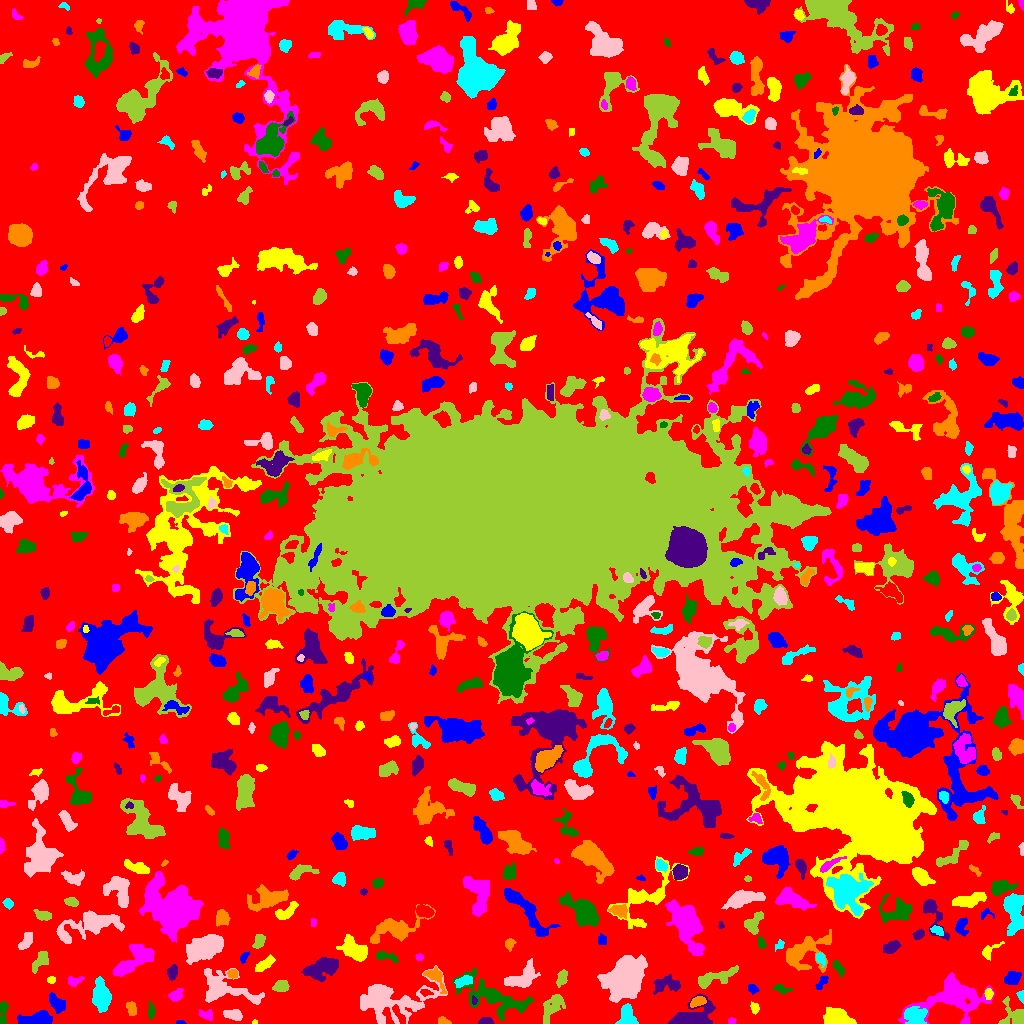

The data file committed next to this chart (first rows):
ID, X, Y, A, B, theta, total_flux, mu_max, mu_median, mu_mean, R_fwhm, R_e, R10, R90, x_start, x_end, y_start, y_end, area, greylevel
0, 521.7, 492.3, 304, 300.3, 0.5459, 792155, 10.0, 1.0, 1.073, 29.57, 213.8, 79.13, 347.8, 0, 1023, 0, 1023, 738019, 1.073
1, 180, 0.7556, 2.659, 0.7313, -0.02896, 45.0, 2.0, 1.0, 1.216, 2.985, 1.871, 0.7979, 2.706, 176, 186, 0, 3, 37, 4.216
2, 254.5, 1.171, 1.281, 1.1, 0.2107, 35.0, 4.0, 1.0, 1.4, 1.693, 1.382, 0.0, 2.326, 252, 257, 0, 4, 25, 4.4
3, 731.5, 2.6, 1.91, 1.463, 0.0, 80.0, 3.0, 2.0, 1.6, 2.985, 2.185, 0.7979, 3.338, 728, 736, 0, 6, 50, 4.6
4, 2.972, 9.277, 6.903, 1.678, 1.505, 253.0, 4.0, 2.0, 1.643, 5.202, 3.7, 1.382, 5.726, 0, 8, 0, 22, 154, 4.643
5, 485.4, 1.964, 3.323, 1.662, 0.04518, 250.0, 6.0, 2.0, 2.604, 3.868, 2.821, 1.128, 4.514, 478, 494, 0, 6, 96, 5.604
6, 442.9, 1.986, 2.419, 1.7, -0.3202, 147.0, 5.0, 1.0, 1.815, 2.932, 2.326, 0.7979, 3.909, 438, 451, 0, 7, 81, 5.815
7, 627.5, 8.073, 5.403, 3.322, -1.264, 669.0, 5.0, 2.0, 2.398, 6.457, 4.918, 2.034, 7.695, 615, 638, 0, 20, 279, 5.398
8, 233.2, 8.837, 4.683, 2.416, -0.1839, 699.0, 7.0, 4.0, 3.862, 5.585, 4.297, 1.784, 6.58, 223, 242, 3, 14, 181, 5.862
9, 1015, 7.111, 6.388, 5.377, -0.2001, 570.0, 5.0, 1.0, 1.712, 5.441, 4.82, 1.871, 7.979, 998, 1023, 0, 27, 333, 4.712
10, 83.37, 11.03, 4.244, 1.728, 0.1912, 113.0, 2.0, 1.0, 1.046, 5.382, 3.29, 1.262, 5.015, 75, 91, 7, 15, 108, 4.046
11, 36.38, 4.763, 9.159, 3.001, 0.1321, 1223, 7.0, 3.0, 3.369, 7.356, 6.129, 2.459, 9.39, 17, 52, 0, 13, 363, 5.369
12, 838.3, 5.375, 7.778, 3.918, -0.2431, 1452, 7.0, 4.0, 3.533, 8.176, 6.652, 2.706, 10.09, 823, 856, 0, 16, 411, 5.533
13, 205.8, 8.618, 4.046, 2.126, -0.2532, 191.0, 4.0, 1.0, 1.553, 4.297, 3.385, 1.128, 5.352, 199, 212, 3, 14, 123, 4.553
14, 151.1, 12.33, 4.268, 1.504, -1.547, 123.0, 3.0, 1.0, 1.194, 3.385, 3.09, 1.262, 4.82, 148, 155, 4, 22, 103, 4.194
15, 689.9, 3.928, 8.414, 3.929, 0.2355, 5146, 45.0, 3.0, 8.003, 4.787, 5.202, 1.954, 9.441, 668, 715, 0, 30, 643, 11
16, 131.4, 14.79, 3.575, 2.366, -1.338, 596.0, 9.0, 5.0, 4.62, 4.583, 3.827, 1.493, 5.754, 126, 136, 8, 22, 129, 5.62
17, 915.6, 6.861, 5.433, 4.385, -0.1144, 873.0, 7.0, 2.0, 2.509, 5.614, 5.528, 2.111, 8.63, 904, 927, 0, 17, 348, 7.509
18, 387.1, 21.8, 17.97, 9.019, 0.05461, 3322, 8.0, 2.0, 2.149, 9.837, 10.7, 3.868, 17.7, 360, 447, 0, 58, 1546, 5.149
19, 551.7, 16.07, 8.608, 3.887, 0.9695, 936.0, 5.0, 2.0, 2.489, 6.91, 6.232, 2.585, 9.707, 543, 565, 0, 29, 376, 5.489
20, 601.4, 9.829, 4.566, 3.085, 0.3204, 940.0, 9.0, 4.0, 3.933, 5.382, 4.72, 1.871, 7.464, 590, 612, 3, 19, 239, 5.933
21, 57.44, 19.9, 5.028, 2.826, -0.8363, 422.0, 5.0, 2.0, 1.827, 4.442, 4.26, 1.596, 7.047, 49, 65, 10, 31, 231, 4.827
22, 754.4, 15.56, 2.779, 1.97, -1.234, 259.0, 7.0, 3.0, 2.91, 3.09, 2.932, 1.128, 4.652, 750, 759, 9, 22, 89, 4.91
23, 953.4, 26.89, 16.88, 9.541, 0.2063, 4970, 12.0, 3.0, 3.55, 9.558, 10.85, 4.029, 18.3, 898, 994, 0, 51, 1400, 5.55
24, 508, 20.32, 2.388, 1.428, -0.1075, 88.0, 3.0, 1.0, 1.048, 2.985, 2.326, 0.7979, 3.7, 504, 516, 17, 25, 84, 7.048
25, 474.0, 22.61, 2.021, 1.296, -1.436, 72.0, 4.0, 1.0, 1.636, 2.523, 1.954, 0.5642, 3.29, 472, 477, 19, 28, 44, 7.636
26, 697.4, 21.69, 3.776, 2.115, 0.3449, 341.0, 5.0, 2.0, 2.418, 4.72, 3.656, 1.382, 5.585, 690, 706, 16, 27, 141, 7.418
27, 1021, 28.4, 2.694, 1.609, -1.444, 87.0, 3.0, 1.0, 1.279, 2.764, 2.326, 0.7979, 3.827, 1016, 1023, 20, 33, 68, 5.279
28, 623.7, 43.19, 8.31, 6.828, 1.018, 21992, 71.0, 7.0, 14.78, 7.999, 8.444, 3.241, 16.1, 597, 647, 21, 69, 1488, 16.78
29, 280.7, 37.42, 3.531, 2.371, 0.2578, 408.0, 6.0, 2.0, 2.473, 4.82, 3.656, 1.382, 5.781, 272, 289, 32, 43, 165, 5.473
30, 425.6, 30.97, 2.816, 1.503, -0.2222, 88.0, 3.0, 1.0, 1.222, 2.706, 2.459, 0.7979, 4.029, 420, 433, 27, 34, 72, 6.222
31, 752.7, 34.53, 2.821, 2.165, -0.6825, 201.0, 4.0, 2.0, 2.284, 4.82, 3.141, 1.262, 4.687, 748, 759, 29, 39, 88, 4.284
32, 988.6, 29.53, 2.476, 1.63, -1.561, 100.0, 3.0, 1.0, 1.163, 3.038, 2.523, 0.9772, 4.068, 984, 993, 24, 35, 86, 6.163
33, 176.1, 27.67, 3.079, 2.341, 0.418, 364.0, 7.0, 2.0, 2.476, 3.827, 3.29, 1.262, 5.352, 168, 183, 22, 35, 147, 5.476
34, 780.3, 34.72, 3.758, 1.816, -0.3679, 178.0, 5.0, 1.0, 1.521, 2.985, 2.821, 1.128, 4.82, 772, 792, 29, 39, 117, 4.521
35, 667.9, 39.34, 7.199, 4.128, 0.1054, 309.0, 3.0, 1.0, 0.9626, 3.989, 5.557, 1.871, 8.387, 653, 680, 29, 49, 321, 3.963
36, 435.1, 47.05, 6.515, 3.187, -0.8584, 399.0, 5.0, 1.0, 1.712, 4.297, 4.26, 1.596, 7.269, 423, 446, 30, 57, 233, 5.712
37, 462.4, 41.67, 4.541, 2.141, 0.4249, 347.0, 5.0, 2.0, 2.129, 4.583, 3.827, 1.382, 6.077, 454, 472, 36, 48, 163, 6.129
38, 225.9, 34.29, 17.1, 7.407, -0.273, 2181, 6.0, 2.0, 2.478, 10.7, 9.441, 3.656, 14.67, 204, 264, 19, 55, 880, 4.478
39, 717.1, 46.99, 12.42, 2.85, 0.312, 804.0, 5.0, 2.0, 1.99, 6.077, 5.944, 2.257, 9.918, 698, 738, 35, 58, 404, 4.99
40, 922.5, 42.26, 3.022, 2.163, -0.6865, 268.0, 5.0, 2.0, 2.577, 3.909, 3.241, 1.262, 5.015, 917, 927, 36, 48, 104, 5.577
41, 821.5, 41.15, 4.516, 1.782, 0.9158, 114.0, 2.0, 1.0, 1.036, 5.202, 2.985, 1.262, 4.82, 815, 828, 34, 47, 110, 5.036
42, 51.5, 43.5, 1.819, 1.539, 0.0, 68.0, 3.0, 1.0, 1.153, 2.523, 2.111, 0.7979, 3.432, 47, 55, 40, 47, 59, 4.153
43, 73.66, 42.31, 3.696, 2.296, 0.2127, 346.0, 7.0, 2.0, 2.86, 3.192, 3.29, 1.128, 5.382, 68, 84, 37, 47, 121, 4.86
44, 491.8, 26.53, 19.72, 7.533, -0.3825, 3622, 9.0, 3.0, 3.715, 8.74, 10.46, 3.827, 15.88, 453, 533, 3, 56, 975, 4.715
45, 323.5, 55.49, 8.724, 4.681, 0.3667, 1988, 9.0, 3.0, 3.556, 6.817, 7.442, 2.764, 11.79, 301, 338, 42, 66, 559, 5.556
46, 232.6, 49.78, 2.439, 2.219, -0.1393, 176.0, 4.0, 2.0, 2.047, 4.334, 2.932, 1.128, 4.583, 227, 237, 45, 54, 86, 6.047
47, 101.4, 27.38, 6.418, 3.721, -1.451, 3294, 20.0, 5.0, 6.877, 6.531, 5.863, 2.257, 10.19, 92, 111, 11, 47, 479, 8.877
48, 522.2, 45.35, 8.38, 4.684, 0.5125, 1671, 10.0, 3.0, 3.54, 6.283, 6.628, 2.394, 10.67, 504, 540, 36, 65, 472, 5.54
49, 562.1, 45.5, 4.201, 2.356, 1.23, 370.0, 5.0, 2.0, 2.467, 4.82, 3.989, 1.596, 5.971, 556, 567, 36, 54, 150, 5.467
50, 886.9, 54.76, 4.876, 2.806, 0.1821, 565.0, 5.0, 2.0, 2.242, 5.863, 4.687, 1.871, 7.356, 876, 898, 48, 62, 252, 5.242
51, 1012, 45.45, 4.013, 3.141, 0.4159, 577.0, 5.0, 3.0, 2.885, 6.257, 4.618, 1.871, 7.024, 1004, 1021, 39, 52, 200, 4.885
52, 265.0, 59.37, 4.961, 2.092, 0.6211, 257.0, 4.0, 1.0, 1.325, 4.886, 4.029, 1.382, 6.433, 255, 275, 52, 69, 194, 4.325
53, 132.8, 62.74, 12.23, 5.174, 0.6673, 2014, 8.0, 3.0, 3.08, 7.777, 8.406, 3.09, 12.91, 113, 154, 47, 79, 654, 5.08
54, 838, 55.93, 4.504, 1.898, -0.9995, 181.0, 3.0, 1.0, 1.472, 4.184, 3.432, 1.382, 5.412, 833, 844, 46, 63, 123, 4.472
55, 172.1, 51.26, 3.475, 2.216, 1.343, 284.0, 4.0, 2.0, 2.043, 5.441, 3.613, 1.493, 5.382, 167, 177, 43, 59, 139, 6.043
56, 804.7, 71.27, 13.16, 7.834, 0.5032, 1956, 7.0, 2.0, 2.433, 6.383, 9.115, 3.432, 14.1, 786, 831, 51, 94, 804, 4.433
57, 819.9, 65.24, 2.94, 2.06, -1.045, 368.0, 8.0, 3.0, 3.505, 3.868, 2.932, 1.128, 4.787, 816, 825, 56, 71, 105, 7.505
58, 206.3, 76.57, 9.82, 5.088, 0.4496, 3933, 13.0, 4.0, 4.929, 7.899, 8.234, 3.141, 13.63, 186, 223, 59, 89, 798, 6.929
59, 40.44, 62.52, 6.04, 2.949, 0.8768, 538.0, 4.0, 2.0, 2.434, 7.797, 4.918, 2.034, 7.527, 32, 48, 50, 72, 221, 4.434
... 655 more rows
